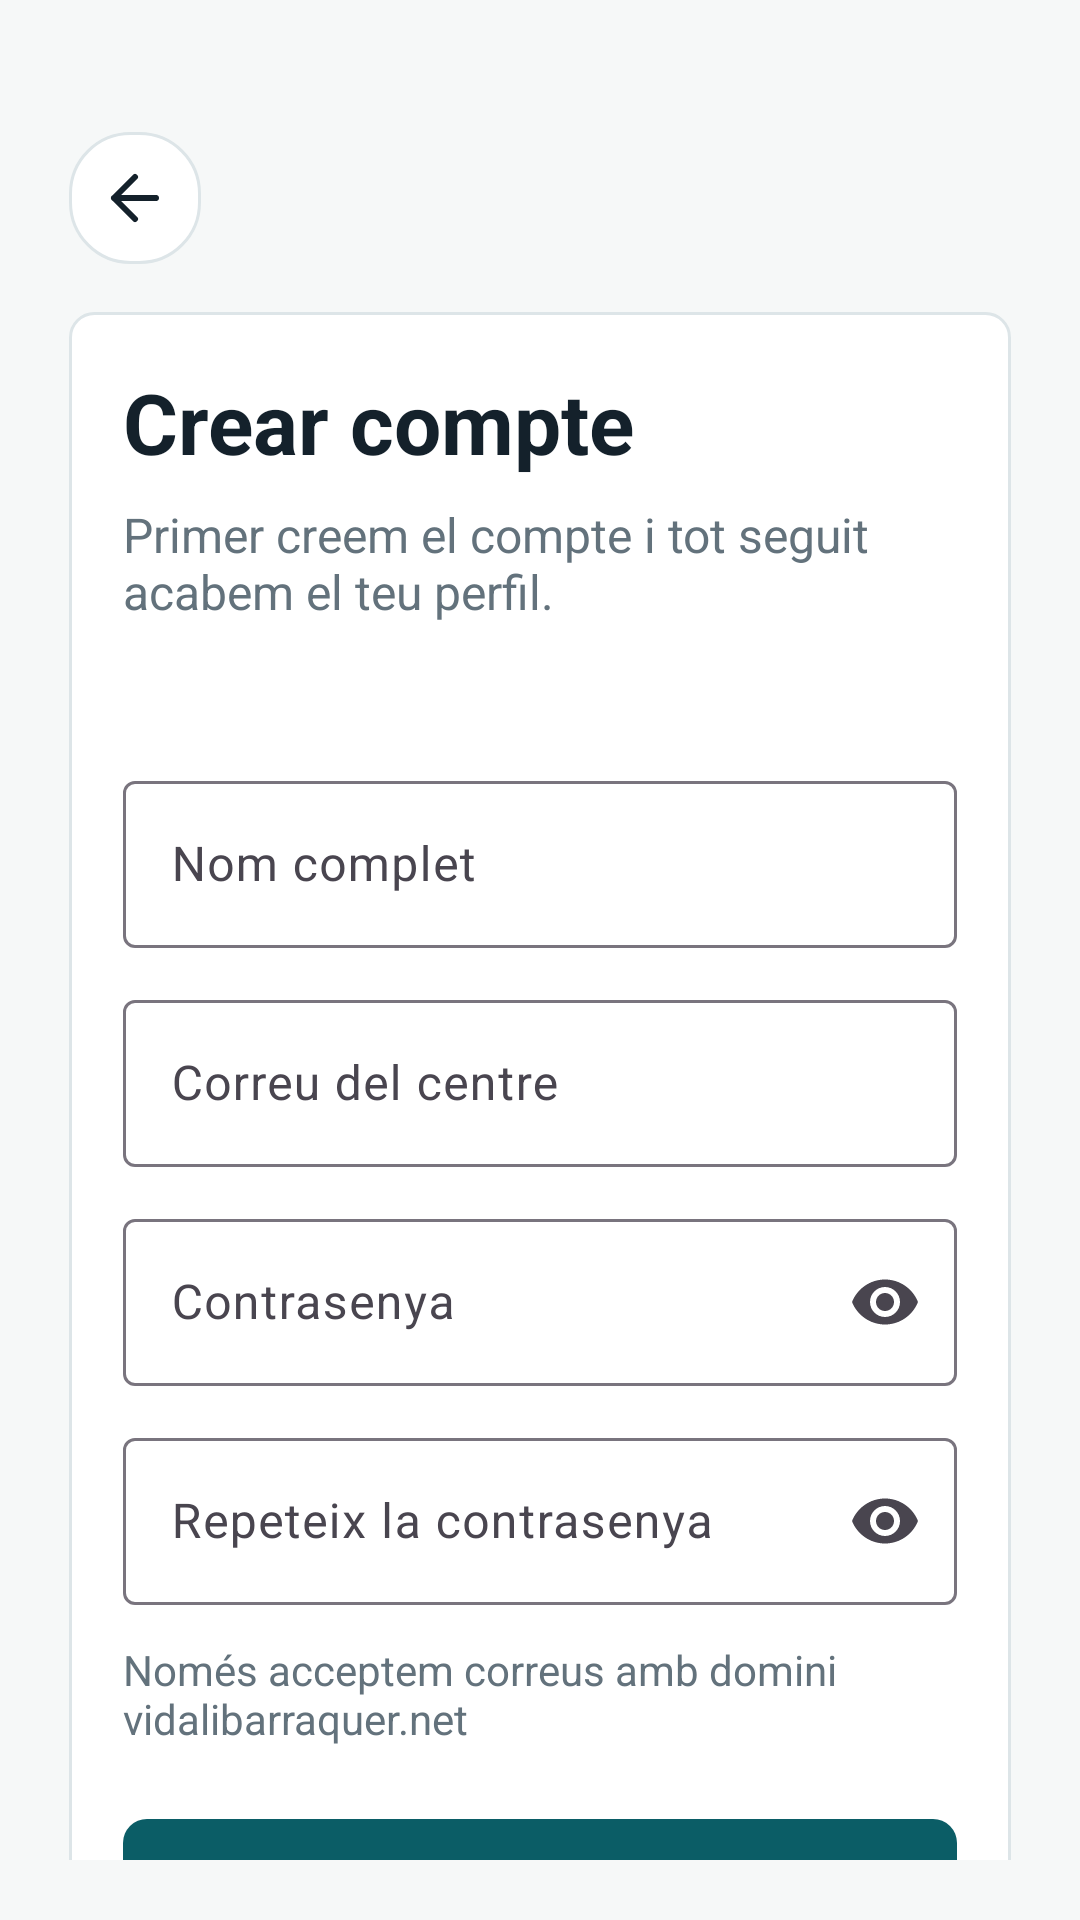

Write the Android layout XML for this screen, with the resource values it uses.
<!-- AndroidManifest.xml: application theme Theme.ViBaCar -->
<!-- res/layout/activity_crear_compte.xml -->
<?xml version="1.0" encoding="utf-8"?>
<androidx.core.widget.NestedScrollView xmlns:android="http://schemas.android.com/apk/res/android"
    xmlns:app="http://schemas.android.com/apk/res-auto"
    android:layout_width="match_parent"
    android:layout_height="match_parent"
    android:background="@drawable/fons_pantalla"
    android:fillViewport="true"
    android:paddingHorizontal="5dp"
    android:paddingTop="20dp"
    android:paddingBottom="20dp">

    <LinearLayout
        android:layout_width="match_parent"
        android:layout_height="wrap_content"
        android:gravity="center"
        android:orientation="vertical"
        android:paddingHorizontal="@dimen/page_padding"
        android:paddingVertical="24dp">

        <ImageButton
            android:id="@+id/botoEnrere"
            android:layout_width="@dimen/touch_target"
            android:layout_height="@dimen/touch_target"
            android:layout_gravity="start"
            android:background="@drawable/fons_capsula"
            android:contentDescription="@string/boto_enrere"
            android:padding="10dp"
            android:src="@drawable/ic_enrere"
            app:tint="@color/color_text_principal" />

        <LinearLayout
            android:layout_width="match_parent"
            android:layout_height="wrap_content"
            android:layout_marginTop="16dp"
            android:background="@drawable/fons_targeta"
            android:elevation="0dp"
            android:orientation="vertical"
            android:padding="@dimen/card_padding">

            <TextView
                android:layout_width="match_parent"
                android:layout_height="wrap_content"
                android:text="@string/registre_titol"
                android:textColor="@color/color_text_principal"
                android:textSize="28sp"
                android:textStyle="bold" />

            <TextView
                android:layout_width="match_parent"
                android:layout_height="wrap_content"
                android:layout_marginTop="8dp"
                android:text="@string/registre_subtitol"
                android:textColor="@color/color_text_secundari"
                android:textSize="16sp" />

            <TextView
                android:id="@+id/txtMissatge"
                android:layout_width="match_parent"
                android:layout_height="wrap_content"
                android:layout_marginTop="14dp"
                android:textColor="@color/color_error" />

            <com.google.android.material.textfield.TextInputLayout
                style="@style/Widget.Material3.TextInputLayout.OutlinedBox"
                android:layout_width="match_parent"
                android:layout_height="wrap_content"
                android:layout_marginTop="14dp"
                android:hint="@string/etiqueta_nom"
                app:boxBackgroundColor="@color/color_text_clar">

                <com.google.android.material.textfield.TextInputEditText
                    android:id="@+id/campNom"
                    android:layout_width="match_parent"
                    android:layout_height="wrap_content"
                    android:inputType="textPersonName" />
            </com.google.android.material.textfield.TextInputLayout>

            <com.google.android.material.textfield.TextInputLayout
                style="@style/Widget.Material3.TextInputLayout.OutlinedBox"
                android:layout_width="match_parent"
                android:layout_height="wrap_content"
                android:layout_marginTop="12dp"
                android:hint="@string/etiqueta_correu"
                app:boxBackgroundColor="@color/color_text_clar">

                <com.google.android.material.textfield.TextInputEditText
                    android:id="@+id/campCorreu"
                    android:layout_width="match_parent"
                    android:layout_height="wrap_content"
                    android:inputType="textEmailAddress" />
            </com.google.android.material.textfield.TextInputLayout>

            <com.google.android.material.textfield.TextInputLayout
                style="@style/Widget.Material3.TextInputLayout.OutlinedBox"
                android:layout_width="match_parent"
                android:layout_height="wrap_content"
                android:layout_marginTop="12dp"
                android:hint="@string/etiqueta_contrasenya"
                app:boxBackgroundColor="@color/color_text_clar"
                app:endIconMode="password_toggle">

                <com.google.android.material.textfield.TextInputEditText
                    android:id="@+id/campContrasenya"
                    android:layout_width="match_parent"
                    android:layout_height="wrap_content"
                    android:inputType="textPassword" />
            </com.google.android.material.textfield.TextInputLayout>

            <com.google.android.material.textfield.TextInputLayout
                style="@style/Widget.Material3.TextInputLayout.OutlinedBox"
                android:layout_width="match_parent"
                android:layout_height="wrap_content"
                android:layout_marginTop="12dp"
                android:hint="@string/etiqueta_repeteix_contrasenya"
                app:boxBackgroundColor="@color/color_text_clar"
                app:endIconMode="password_toggle">

                <com.google.android.material.textfield.TextInputEditText
                    android:id="@+id/campRepeteixContrasenya"
                    android:layout_width="match_parent"
                    android:layout_height="wrap_content"
                    android:inputType="textPassword" />
            </com.google.android.material.textfield.TextInputLayout>

            <TextView
                android:layout_width="match_parent"
                android:layout_height="wrap_content"
                android:layout_marginTop="12dp"
                android:text="@string/registre_info_domini"
                android:textColor="@color/color_text_secundari" />

            <com.google.android.material.button.MaterialButton
                android:id="@+id/botoContinuaPerfil"
                android:layout_width="match_parent"
                android:layout_height="60dp"
                android:layout_marginTop="24dp"
                android:background="@drawable/fons_boto_principal"
                android:text="@string/boto_continua_perfil"
                android:textColor="@color/color_text_clar"
                android:textSize="20sp"
                android:textStyle="bold"
                app:backgroundTint="@null"
                app:cornerRadius="8dp" />
        </LinearLayout>
    </LinearLayout>
</androidx.core.widget.NestedScrollView>
<!-- resources referenced by this layout -->
<resources>
  <color name="color_error">#B23B3B</color>
  <color name="color_text_clar">#FFFFFF</color>
  <color name="color_text_principal">#14212B</color>
  <color name="color_text_secundari">#63727C</color>
  <dimen name="card_padding">18dp</dimen>
  <dimen name="page_padding">18dp</dimen>
  <dimen name="touch_target">44dp</dimen>
  <!-- drawable fons_boto_principal (drawable) -->
  <?xml version="1.0" encoding="utf-8"?>
  <shape xmlns:android="http://schemas.android.com/apk/res/android">
      <solid android:color="@color/color_principal" />
      <corners android:radius="8dp" />
  </shape>
  <!-- drawable fons_capsula (drawable) -->
  <?xml version="1.0" encoding="utf-8"?>
  <shape xmlns:android="http://schemas.android.com/apk/res/android">
      <solid android:color="@color/color_targeta" />
      <corners android:radius="20dp" />
      <stroke
          android:width="1dp"
          android:color="@color/color_linia" />
  </shape>
  <!-- drawable fons_pantalla (drawable) -->
  <?xml version="1.0" encoding="utf-8"?>
  <shape xmlns:android="http://schemas.android.com/apk/res/android">
      <solid android:color="@color/color_fons_suau" />
  </shape>
  <!-- drawable fons_targeta (drawable) -->
  <?xml version="1.0" encoding="utf-8"?>
  <shape xmlns:android="http://schemas.android.com/apk/res/android">
      <solid android:color="@color/color_targeta" />
      <corners android:radius="8dp" />
      <stroke
          android:width="1dp"
          android:color="@color/color_linia" />
  </shape>
  <!-- drawable ic_enrere (drawable) -->
  <?xml version="1.0" encoding="utf-8"?>
  <vector xmlns:android="http://schemas.android.com/apk/res/android"
      android:width="24dp"
      android:height="24dp"
      android:viewportWidth="24"
      android:viewportHeight="24">
      <path
          android:fillColor="@android:color/transparent"
          android:strokeColor="#000000"
          android:strokeWidth="2"
          android:strokeLineCap="round"
          android:strokeLineJoin="round"
          android:pathData="M19,12 L5,12 M12,5 L5,12 L12,19" />
  </vector>
  <string name="boto_continua_perfil">Continua amb el perfil</string>
  <string name="boto_enrere">Torna enrere</string>
  <string name="etiqueta_contrasenya">Contrasenya</string>
  <string name="etiqueta_correu">Correu del centre</string>
  <string name="etiqueta_nom">Nom complet</string>
  <string name="etiqueta_repeteix_contrasenya">Repeteix la contrasenya</string>
  <string name="registre_info_domini">Només acceptem correus amb domini vidalibarraquer.net</string>
  <string name="registre_subtitol">Primer creem el compte i tot seguit acabem el teu perfil.</string>
  <string name="registre_titol">Crear compte</string>
  <style name="Theme.ViBaCar" parent="Base.Theme.ViBaCar" />
  <color name="color_principal">#0B5D66</color>
  <color name="color_targeta">#FFFFFF</color>
  <color name="color_linia">#DDE5E8</color>
  <color name="color_fons_suau">#F6F8F8</color>
  <style name="Base.Theme.ViBaCar" parent="Theme.Material3.Light.NoActionBar">
          <item name="colorPrimary">@color/color_principal</item>
          <item name="colorOnPrimary">@color/color_text_clar</item>
          <item name="colorSecondary">@color/color_secundari</item>
          <item name="android:statusBarColor">@android:color/transparent</item>
          <item name="android:navigationBarColor">@color/color_fons</item>
          <item name="android:windowLightStatusBar">true</item>
          <item name="android:windowBackground">@color/color_fons</item>
      </style>
  <color name="color_secundari">#2F8F67</color>
  <color name="color_fons">#EEF3F4</color>
</resources>
